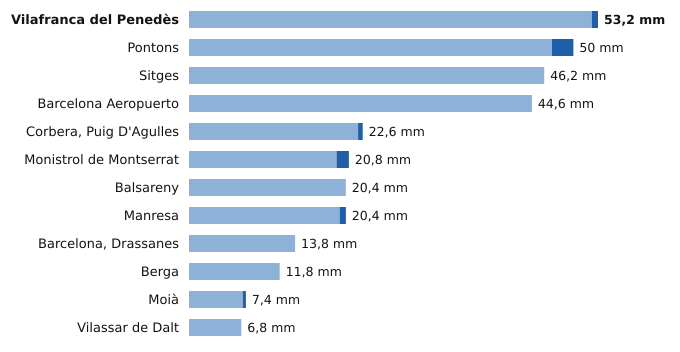

Data behind this chart, as committed beside it:
estacion, provincia, indicativo, mm_6_dias_anteriores, mm_hoy, mm_7_dias, horas_de_hoy
Vilafranca del Penedès, Barcelona, 0066X, 52.4, 0.8, 53.2, 5
Pontons, Barcelona, 0061X, 47.2, 2.8, 50.0, 5
Sitges, Barcelona, 0073X, 46.2, 0.0, 46.2, 6
Barcelona Aeropuerto, Barcelona, 0076, 44.6, 0.0, 44.6, 6
Corbera, Puig D'Agulles, Barcelona, 0194D, 22.0, 0.6, 22.6, 6
Monistrol de Montserrat, Barcelona, 0158X, 19.2, 1.6, 20.8, 6
Balsareny, Barcelona, 0106X, 20.4, 0.0, 20.4, 5
Manresa, Barcelona, 0149X, 19.6, 0.8, 20.4, 6
Barcelona, Drassanes, Barcelona, 0201X, 13.8, 0.0, 13.8, 5
Berga, Barcelona, 0092X, 11.8, 0.0, 11.8, 5
Moià, Barcelona, 0120X, 7.0, 0.4, 7.4, 6
Vilassar de Dalt, Barcelona, 0244X, 6.8, 0.0, 6.8, 6
